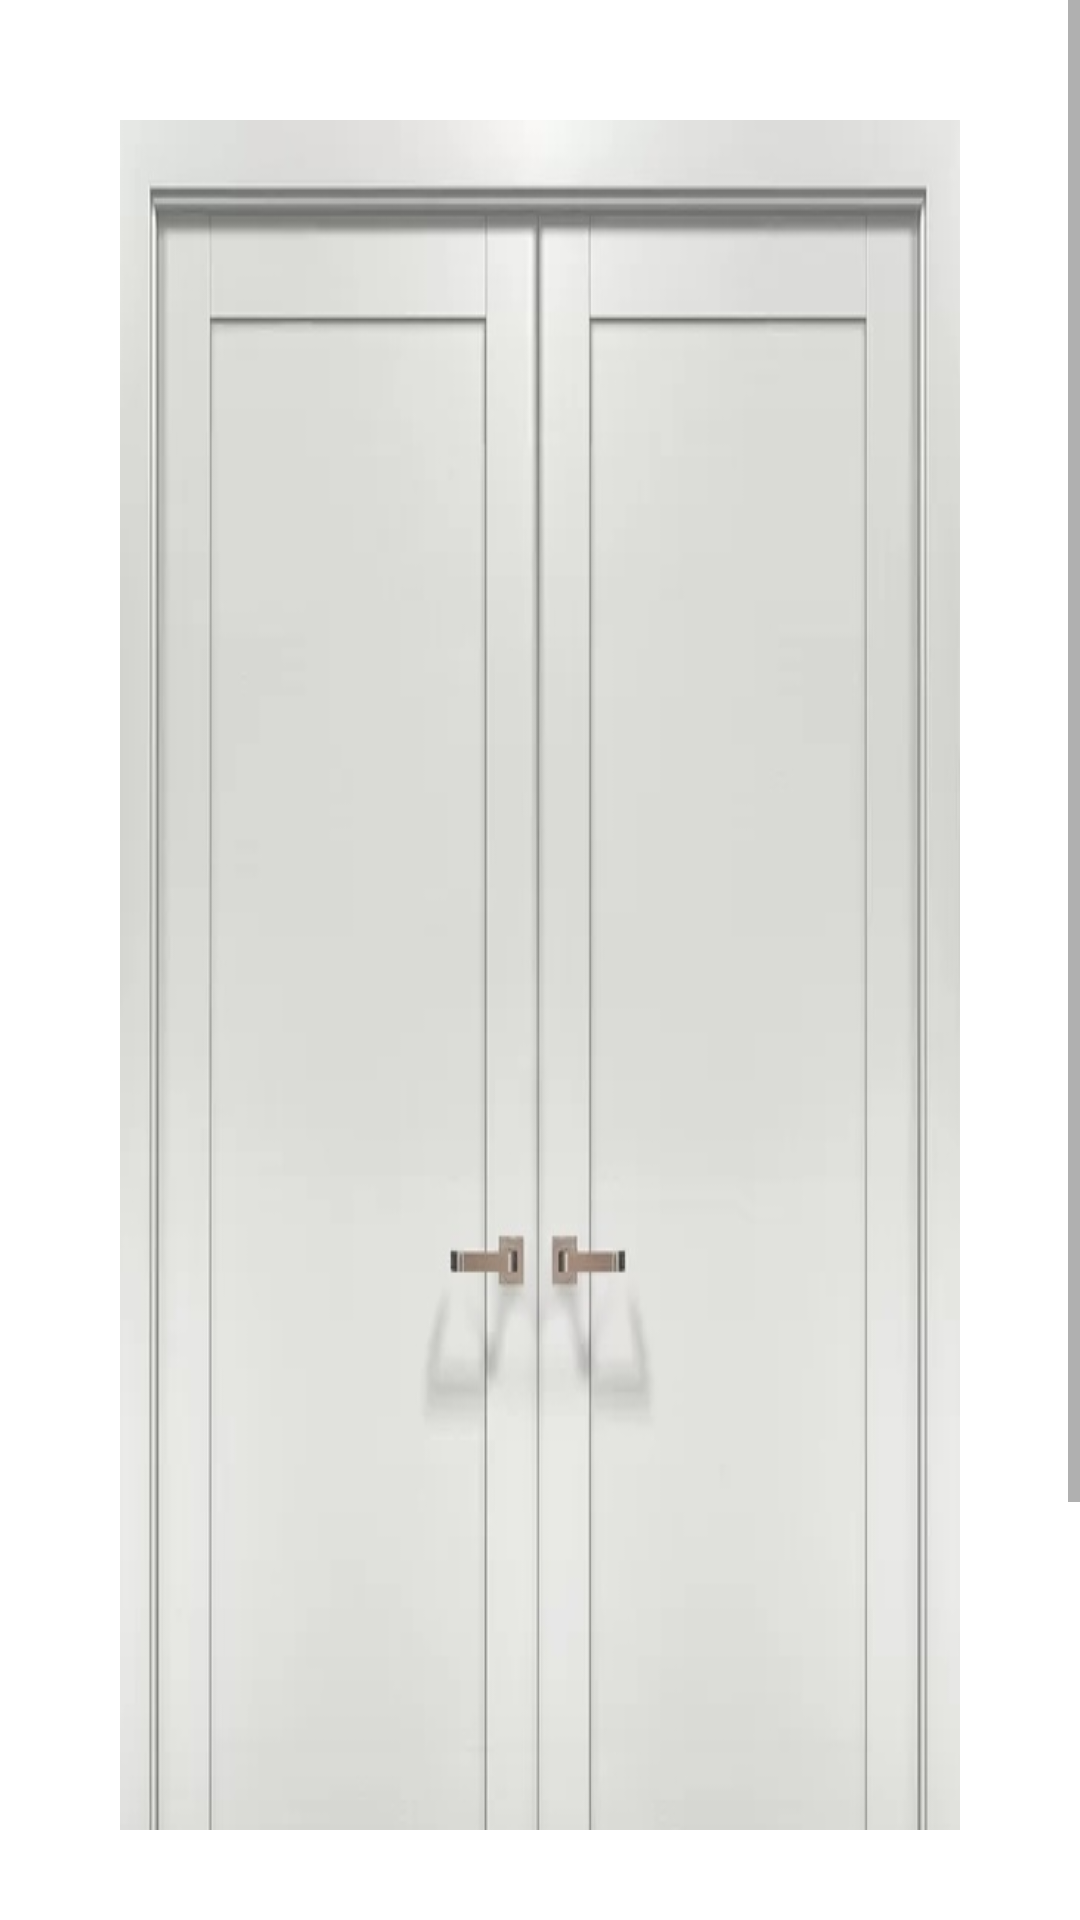

Write the Android layout XML for this screen, with the resource values it uses.
<!-- AndroidManifest.xml: application theme Theme.Styleshuffle -->
<!-- res/layout/fragment_closet.xml -->
<ScrollView xmlns:android="http://schemas.android.com/apk/res/android"
    xmlns:app="http://schemas.android.com/apk/res-auto"
    xmlns:tools="http://schemas.android.com/tools"
    android:id="@+id/closetfragment"
    android:layout_width="match_parent"
    android:layout_height="match_parent"
    android:paddingBottom="30dp">

    <androidx.constraintlayout.widget.ConstraintLayout
        android:layout_width="match_parent"
        android:layout_height="wrap_content"
        android:padding="40dp"
        tools:context=".ui.home.ClosetFragment">



        <ImageButton
            android:id="@+id/buttonTops"
            android:background="@drawable/topicon"
            android:layout_width="75dp"
            android:layout_height="55dp"
            android:layout_centerHorizontal="true"
            android:layout_marginTop="110dp"
            android:layout_marginBottom="30dp"
            android:text="Tops"
            android:visibility="gone"
            app:layout_constraintBottom_toTopOf="@id/topGridView"
            app:layout_constraintEnd_toEndOf="parent"
            app:layout_constraintStart_toStartOf="parent"
            app:layout_constraintTop_toTopOf="parent" />

        <ImageButton
            android:id="@+id/buttonBottoms"
            android:background="@drawable/bottomsicon"
            android:layout_width="75dp"
            android:layout_height="70dp"
            android:layout_centerHorizontal="true"
            android:layout_marginTop="50dp"
            android:layout_marginBottom="30dp"
            android:text="Bottoms"
            android:visibility="gone"
            app:layout_constraintBottom_toTopOf="@id/bottomGridView"
            app:layout_constraintEnd_toEndOf="parent"
            app:layout_constraintStart_toStartOf="parent"
            app:layout_constraintTop_toBottomOf="@id/topGridView" />

        <ImageButton
            android:id="@+id/buttonShoes"
            android:background="@drawable/shoeicon"
            android:layout_width="75dp"
            android:layout_height="85dp"
            android:layout_centerHorizontal="true"
            android:layout_marginTop="50dp"
            android:layout_marginBottom="30dp"
            android:text="Shoes"
            android:visibility="gone"
            app:layout_constraintBottom_toBottomOf="parent"
            app:layout_constraintBottom_toTopOf="@+id/shoeGridView"
            app:layout_constraintEnd_toEndOf="parent"
            app:layout_constraintStart_toStartOf="parent"
            app:layout_constraintTop_toBottomOf="@id/bottomGridView" />

        <Button
            android:id="@+id/outfitsActivityBtn"
            android:layout_width="wrap_content"
            android:layout_height="wrap_content"
            android:text="Saved Outfits"
            android:visibility="gone"
            app:layout_constraintBottom_toBottomOf="parent"
            app:layout_constraintEnd_toEndOf="parent"
            app:layout_constraintHorizontal_bias="0.107"
            app:layout_constraintStart_toStartOf="parent"
            app:layout_constraintTop_toTopOf="parent"
            app:layout_constraintVertical_bias="0.049" />

        <androidx.recyclerview.widget.RecyclerView
            android:id="@+id/topGridView"
            android:layout_width="0dp"
            android:layout_height="wrap_content"
            android:layout_gravity="center_horizontal"
            android:orientation="horizontal"
            android:visibility="gone"
            app:layoutManager="androidx.recyclerview.widget.LinearLayoutManager"
            app:layout_constraintBottom_toTopOf="@id/buttonBottoms"
            app:layout_constraintEnd_toEndOf="parent"
            app:layout_constraintTop_toBottomOf="@+id/buttonTops" />

        <androidx.recyclerview.widget.RecyclerView
            android:id="@+id/bottomGridView"
            android:layout_width="0dp"
            android:layout_height="wrap_content"
            android:layout_gravity="center_horizontal"
            android:orientation="horizontal"
            android:visibility="gone"
            app:layoutManager="androidx.recyclerview.widget.LinearLayoutManager"
            app:layout_constraintBottom_toTopOf="@id/buttonShoes"
            app:layout_constraintEnd_toEndOf="parent"
            app:layout_constraintTop_toBottomOf="@+id/buttonBottoms" />

        <androidx.recyclerview.widget.RecyclerView
            android:id="@+id/shoeGridView"
            android:layout_width="0dp"
            android:layout_height="wrap_content"
            android:layout_gravity="center_horizontal"
            android:orientation="horizontal"
            android:visibility="gone"
            app:layoutManager="androidx.recyclerview.widget.LinearLayoutManager"
            app:layout_constraintBottom_toBottomOf="parent"
            app:layout_constraintEnd_toEndOf="parent"
            app:layout_constraintTop_toBottomOf="@+id/buttonShoes" />

        <ImageView
            android:id="@+id/questionbtn"
            android:layout_width="83dp"
            android:layout_height="94dp"
            android:layout_marginBottom="588dp"
            android:visibility="gone"
            app:layout_constraintBottom_toTopOf="parent"
            app:layout_constraintEnd_toEndOf="parent"
            app:layout_constraintHorizontal_bias="0.981"
            app:layout_constraintStart_toStartOf="parent"
            app:srcCompat="@drawable/img" />

        <FrameLayout
            android:layout_width="match_parent"
            android:layout_height="match_parent">

            <ImageView
                android:id="@+id/closetDoor"
                android:layout_width="match_parent"
                android:layout_height="match_parent"
                android:scaleType="fitXY"
                android:src="@drawable/whiteclosetdoor" />

            <Button
                android:id="@+id/closetButton"
                android:layout_width="wrap_content"
                android:layout_height="wrap_content"
                android:layout_marginLeft="156dp"
                android:layout_marginTop="375dp"
                android:background="@android:color/transparent"
                android:text="click"
                android:textColor="@android:color/transparent" />
        </FrameLayout>


    </androidx.constraintlayout.widget.ConstraintLayout>
</ScrollView>
<!-- resources referenced by this layout -->
<resources>
  <!-- drawable bottomsicon: png bitmap (drawable, 14533 bytes) -->
  <!-- drawable img: png bitmap (drawable, 16966 bytes) -->
  <!-- drawable shoeicon: png bitmap (drawable, 8879 bytes) -->
  <!-- drawable topicon: png bitmap (drawable, 13382 bytes) -->
  <!-- drawable whiteclosetdoor: jpg bitmap (drawable, 40258 bytes) -->
  <style name="Theme.Styleshuffle" parent="Theme.MaterialComponents.DayNight.DarkActionBar">
          
          <item name="colorPrimary">#ff9fdc</item>
          <item name="colorPrimaryVariant">#ff9fdc</item>
          <item name="colorOnPrimary">@color/white</item>
          
          <item name="colorSecondary">@color/teal_200</item>
          <item name="colorSecondaryVariant">@color/teal_700</item>
          <item name="colorOnSecondary">@color/black</item>
          
          <item name="android:statusBarColor">?attr/colorPrimaryVariant</item>
          
      </style>
  <color name="white">#FFFFFFFF</color>
  <color name="teal_200">#FF03DAC5</color>
  <color name="teal_700">#FF018786</color>
  <color name="black">#FF000000</color>
</resources>
